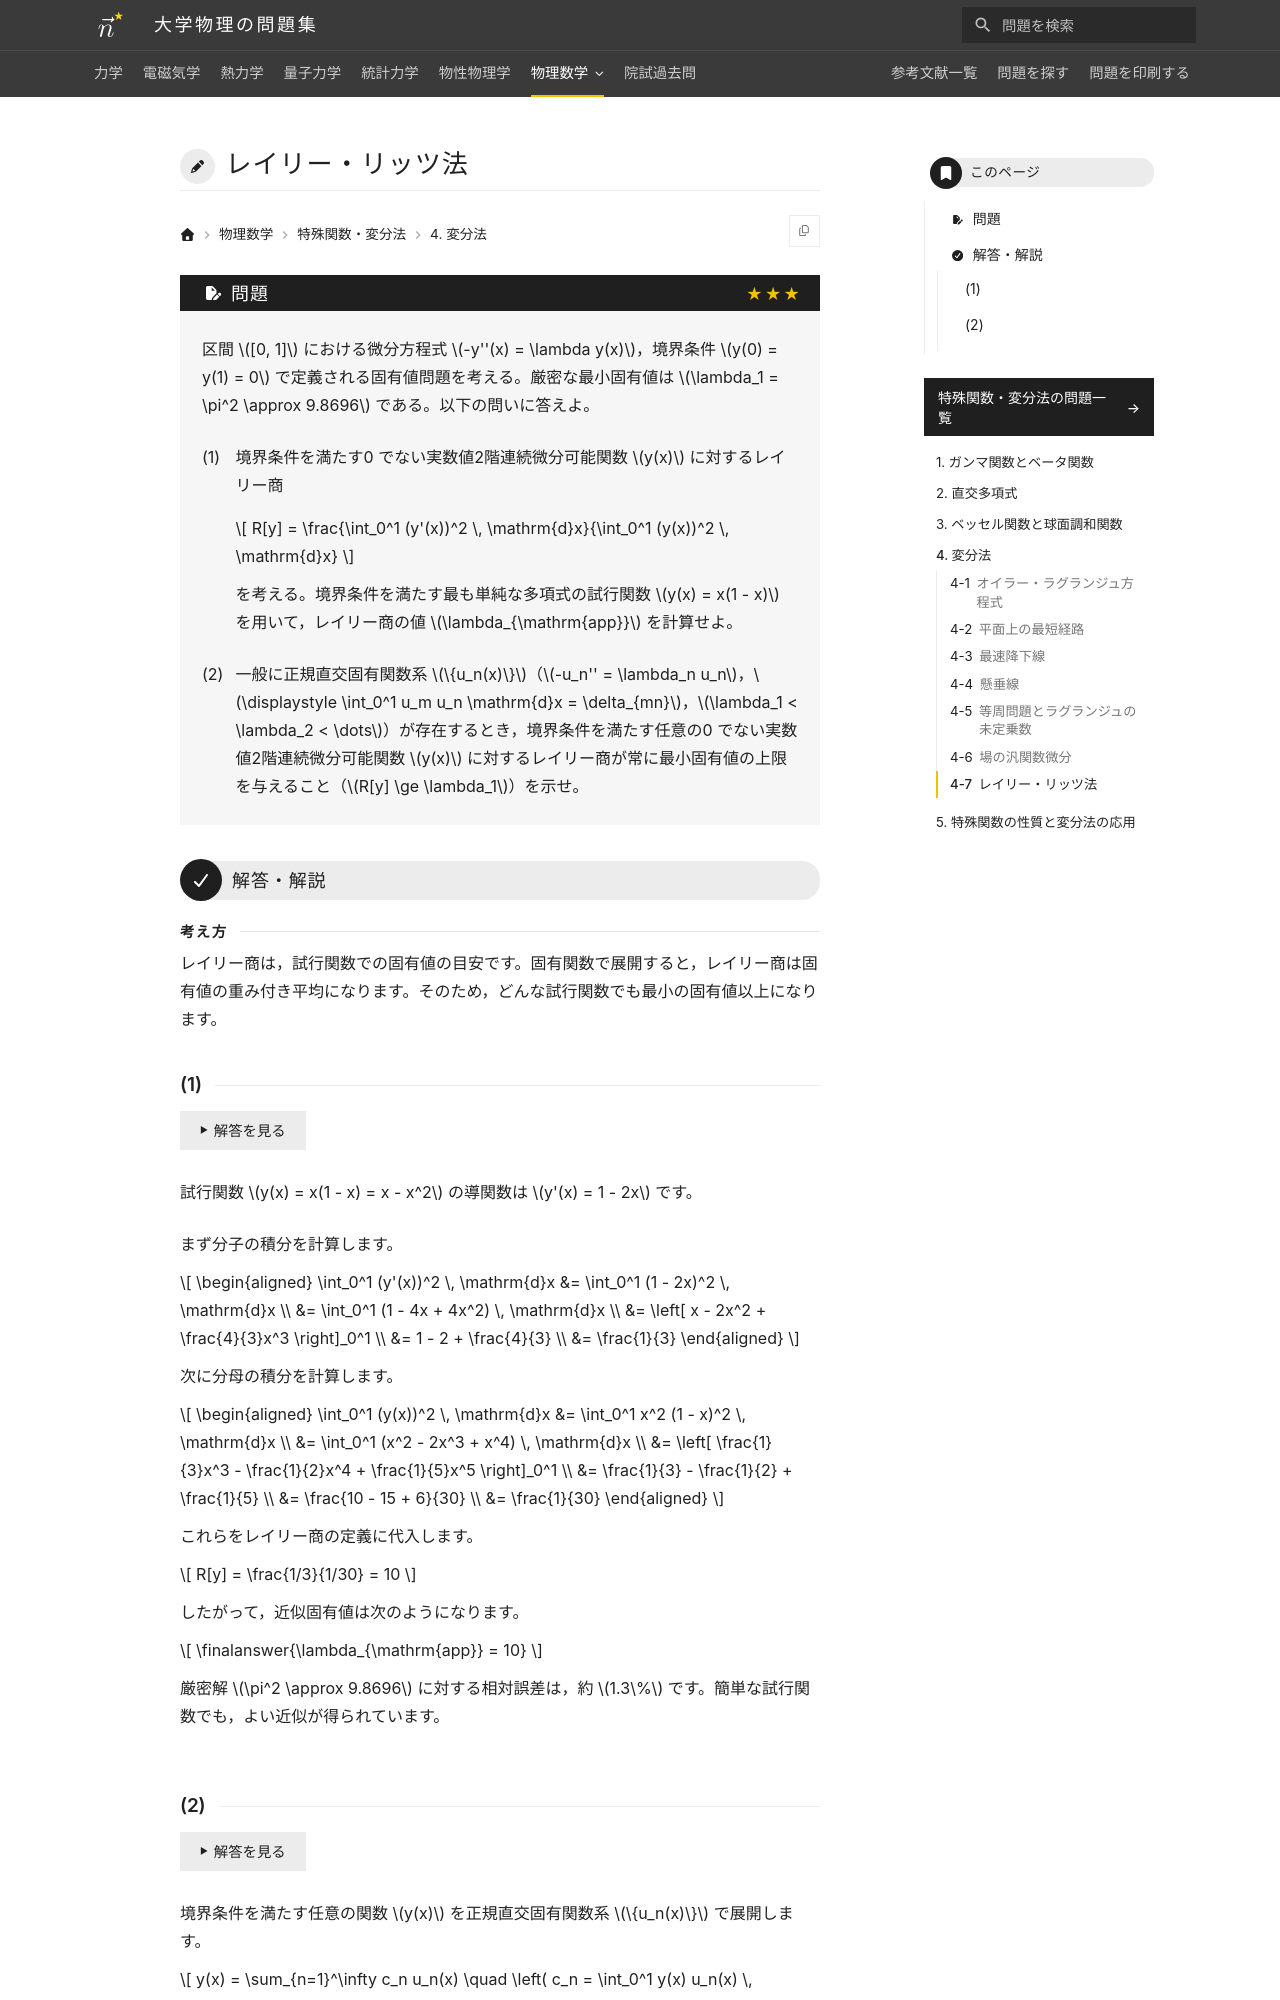

repository: Nanana-2/physics-site · page: 12special_functions/04/04_070/index.html · generator: mkdocs

---
tags:
  - 発展
---

# レイリー・リッツ法

## 問題
区間 $[0, 1]$ における微分方程式 $-y''(x) = \lambda y(x)$，境界条件 $y(0) = y(1) = 0$ で定義される固有値問題を考える。厳密な最小固有値は $\lambda_1 = \pi^2 \approx 9.8696$ である。以下の問いに答えよ。

(1) 境界条件を満たす関数 $y(x)$ に対するレイリー商

$$
R[y] = \frac{\int_0^1 (y'(x))^2 \, \mathrm{d}x}{\int_0^1 (y(x))^2 \, \mathrm{d}x}
$$

を考える。境界条件を満たす最も単純な多項式の試行関数 $y(x) = x(1 - x)$ を用いて，レイリー商の値 $\lambda_{\mathrm{app}}$ を計算せよ。

(2) 一般に正規直交固有関数系 $\{u_n(x)\}$（$-u_n'' = \lambda_n u_n$，$\int_0^1 u_m u_n \mathrm{d}x = \delta_{mn}$，$\lambda_1 < \lambda_2 < \dots$）が存在するとき，境界条件を満たす任意の関数 $y(x)$ に対するレイリー商が常に最小固有値の上限を与えること（$R[y] \ge \lambda_1$）を示せ。

---

## 解答・解説
